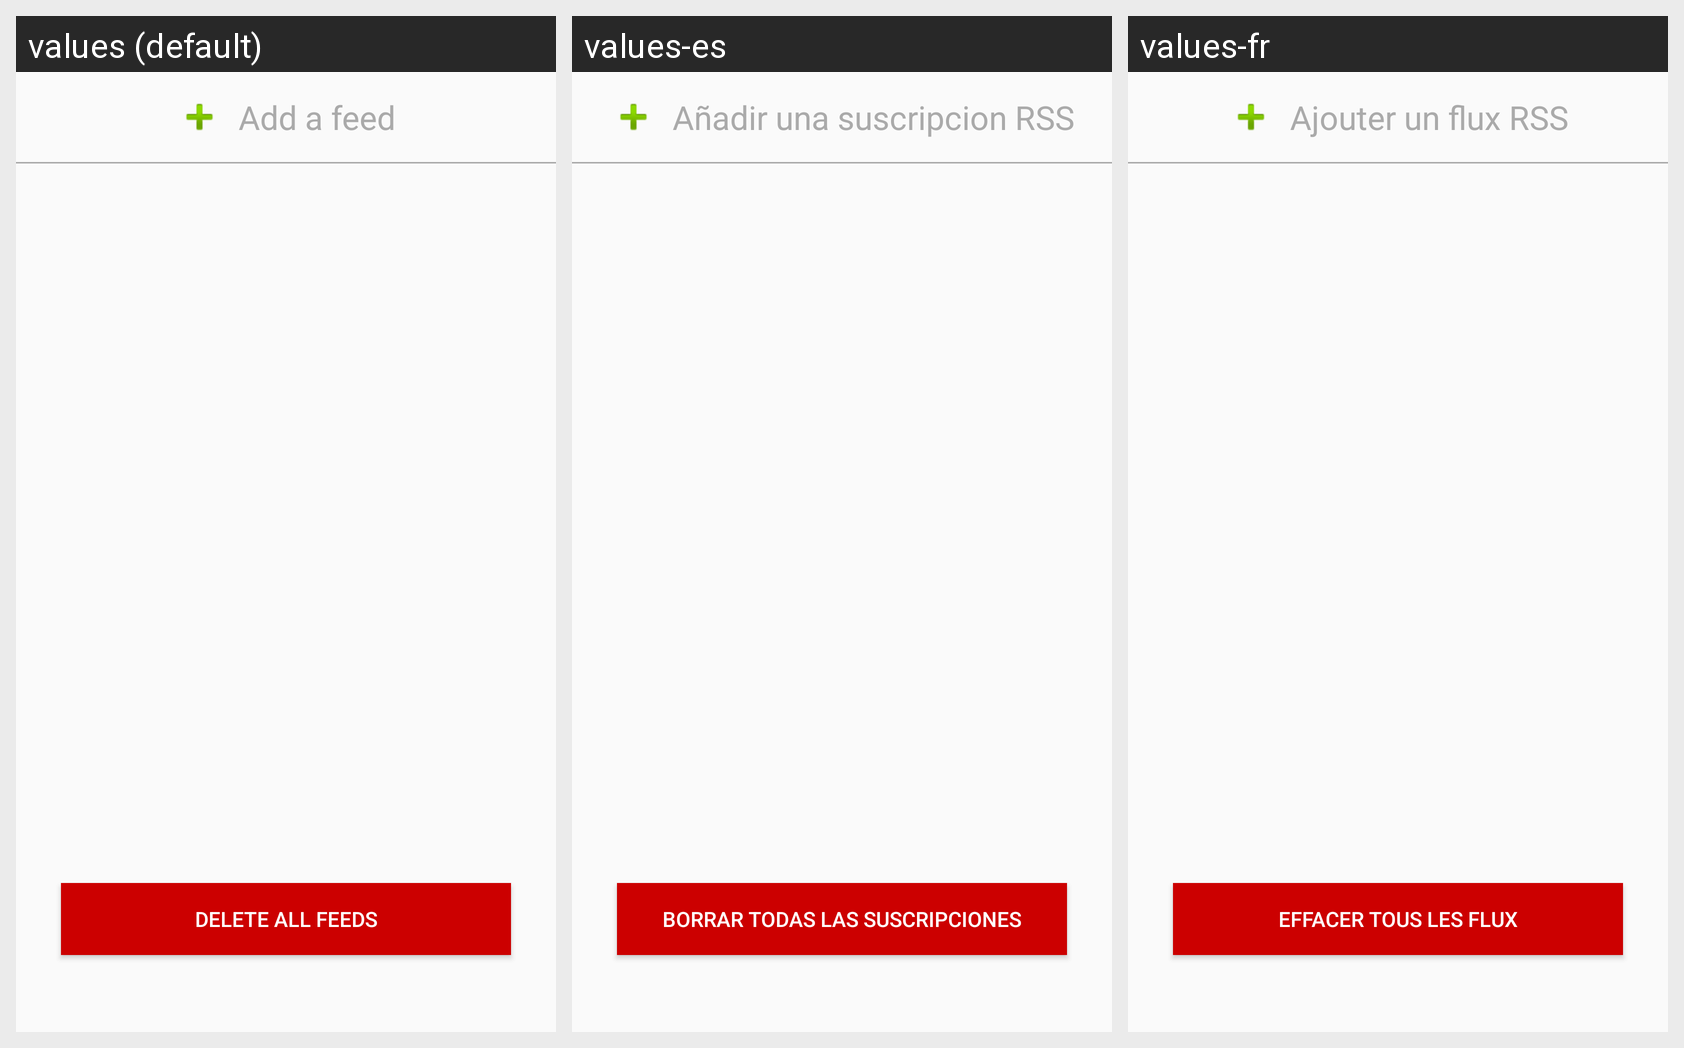

Strings drawn on this Android screen and how each of the app's shown locales translates them:
Android screen res/layout/settings_feeds_fragment.xml rendered under 3 locales, left to right: values (default), values-es, values-fr. Device: Nexus 5 (rendered at 1080×1920; each locale shown at half size, 540×960, under a caption strip naming it); theme AppTheme.
Strings drawn on this screen, with the default value and each locale's value (text and hints the layout hard-codes, and strings that could not be matched under every locale, appear in the picture but are not listed):

add_feed_title
  values: Add a feed
  values-es: Añadir una suscripcion RSS
  values-fr: Ajouter un flux RSS

delete_all_feeds
  values: Delete ALL feeds
  values-es: Borrar todas las suscripciones
  values-fr: Effacer TOUS les flux
